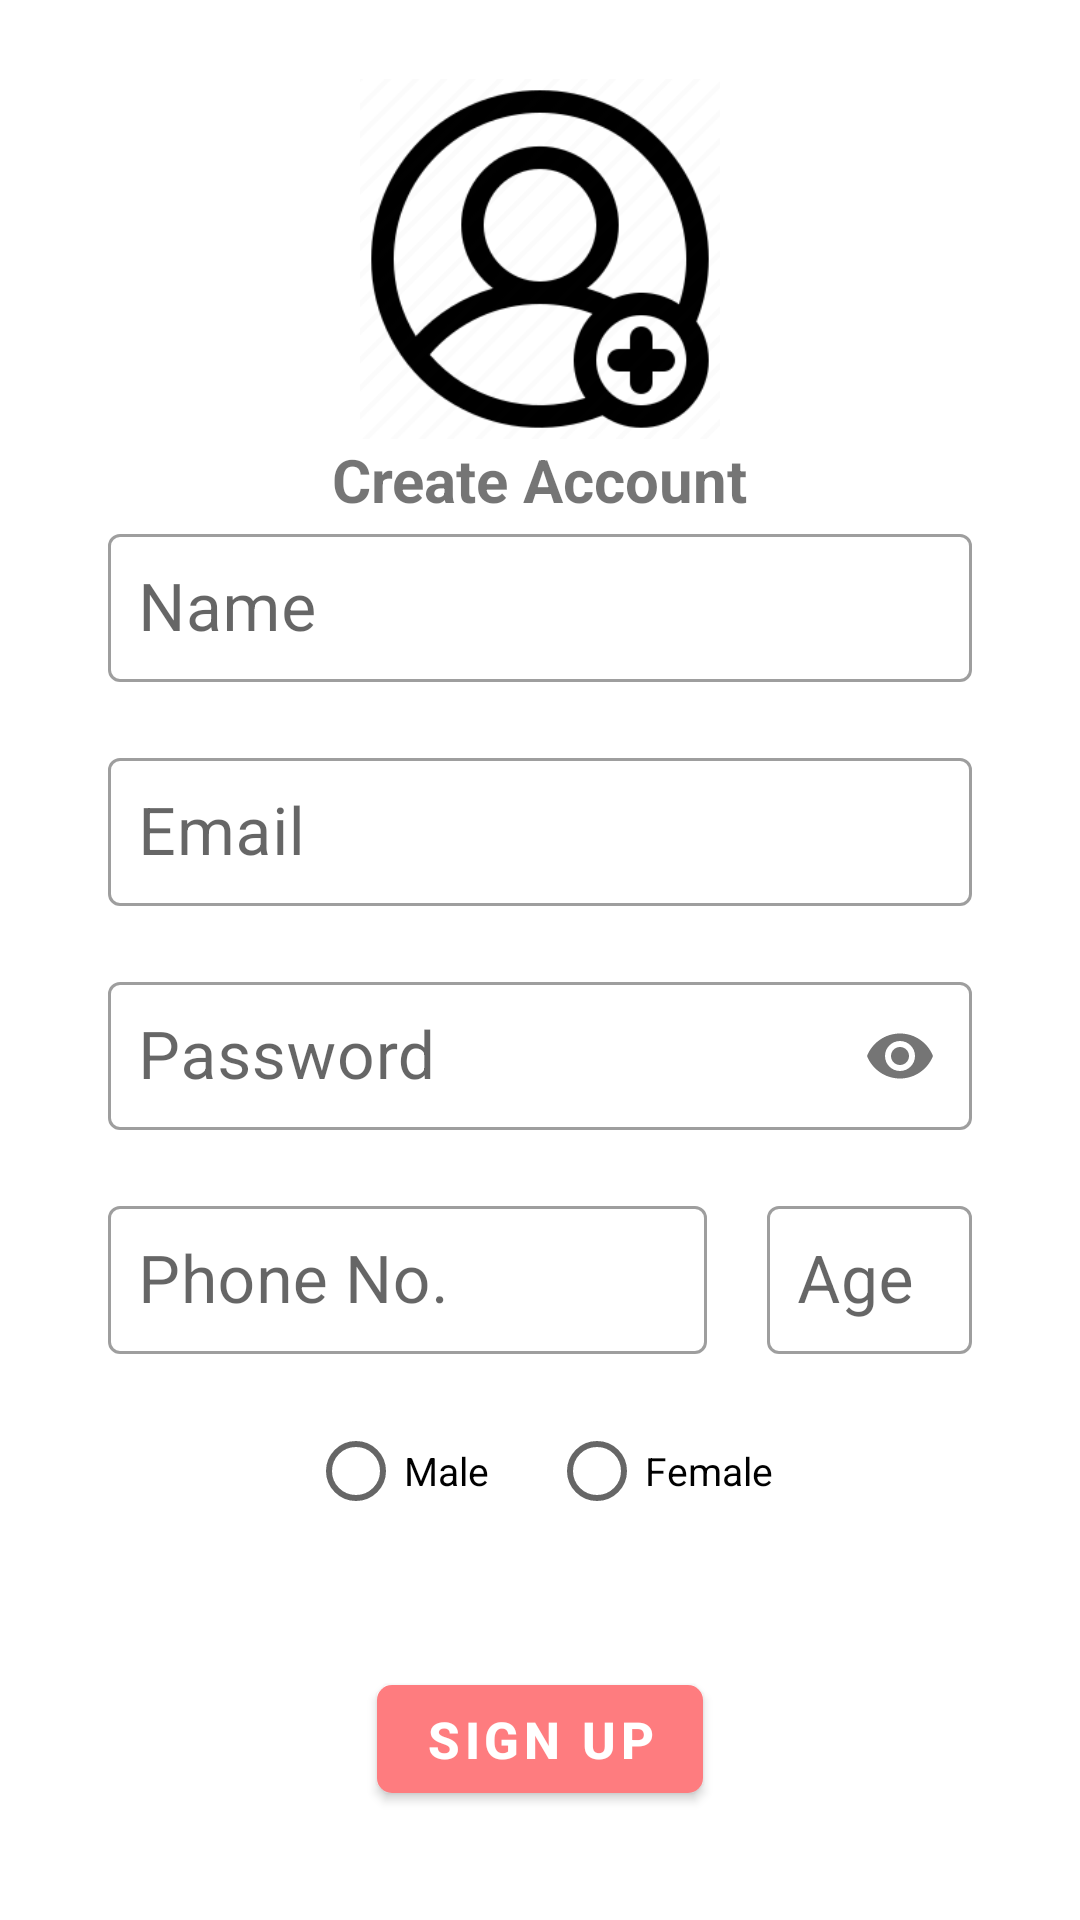

Android layout source for this screen:
<!-- AndroidManifest.xml: application theme AppTheme -->
<!-- res/layout/activity_sign_up.xml -->
<?xml version="1.0" encoding="utf-8"?>
<androidx.constraintlayout.widget.ConstraintLayout xmlns:android="http://schemas.android.com/apk/res/android"
    xmlns:app="http://schemas.android.com/apk/res-auto"
    xmlns:tools="http://schemas.android.com/tools"
    android:layout_width="match_parent"
    android:layout_height="match_parent"
    tools:context=".Activities.UserSignUpActivity">

    <ImageView
        android:id="@+id/addDp"
        android:layout_width="120dp"
        android:layout_height="120dp"
        app:layout_constraintBottom_toTopOf="@+id/guideline17"
        app:layout_constraintEnd_toStartOf="@+id/guideline16"
        app:layout_constraintStart_toStartOf="@+id/guideline15"
        app:layout_constraintTop_toTopOf="parent"
        app:srcCompat="@drawable/sign_up" />

    <TextView
        android:id="@+id/textView5"
        android:layout_width="wrap_content"
        android:layout_height="wrap_content"
        android:text="Create Account"
        android:textSize="20dp"
        android:textStyle="bold"
        app:layout_constraintEnd_toEndOf="parent"
        app:layout_constraintHorizontal_bias="0.5"
        app:layout_constraintStart_toStartOf="parent"
        app:layout_constraintTop_toBottomOf="@+id/addDp" />

    <com.google.android.material.textfield.TextInputLayout
        android:id="@+id/textInputLayout1"
        style="@style/Widget.MaterialComponents.TextInputLayout.OutlinedBox"
        android:layout_width="0dp"
        android:layout_height="wrap_content"
        app:layout_constraintEnd_toStartOf="@+id/guideline16"
        app:layout_constraintStart_toStartOf="@+id/guideline15"
        app:layout_constraintTop_toBottomOf="@id/guideline17">

        <com.google.android.material.textfield.TextInputEditText
            android:id="@+id/uname_ET"
            android:layout_width="match_parent"
            android:layout_height="match_parent"
            android:autoSizeTextType="uniform"
            android:hint="Name"
            android:ems="10"
            android:inputType="textPersonName"
            android:minHeight="48dp"
            android:padding="10dp"
            android:textSize="22dp" />
    </com.google.android.material.textfield.TextInputLayout>

    <com.google.android.material.textfield.TextInputLayout
        android:id="@+id/textInputLayout2"
        style="@style/Widget.MaterialComponents.TextInputLayout.OutlinedBox"
        android:layout_width="0dp"
        android:layout_height="wrap_content"
        android:layout_marginTop="20dp"
        app:layout_constraintEnd_toStartOf="@+id/guideline16"
        app:layout_constraintStart_toStartOf="@+id/guideline15"
        app:layout_constraintTop_toBottomOf="@+id/textInputLayout1">

        <com.google.android.material.textfield.TextInputEditText
            android:id="@+id/uemail_ET"
            android:layout_width="match_parent"
            android:layout_height="match_parent"
            android:autoSizeTextType="uniform"
            android:ems="10"
            android:hint="Email"
            android:inputType="textEmailAddress"
            android:minHeight="48dp"
            android:padding="10dp"
            android:textSize="22dp" />

    </com.google.android.material.textfield.TextInputLayout>

    <com.google.android.material.textfield.TextInputLayout
        android:id="@+id/textInputLayout3"
        style="@style/Widget.MaterialComponents.TextInputLayout.OutlinedBox"
        android:layout_width="0dp"
        android:layout_height="wrap_content"
        android:layout_marginTop="20dp"
        app:layout_constraintEnd_toStartOf="@+id/guideline16"
        app:layout_constraintStart_toStartOf="@+id/guideline15"
        app:layout_constraintTop_toBottomOf="@+id/textInputLayout2"
        app:passwordToggleEnabled="true">

        <com.google.android.material.textfield.TextInputEditText
            android:id="@+id/upass_ET"
            android:layout_width="match_parent"
            android:layout_height="match_parent"
            android:ems="10"
            android:hint="Password"
            android:inputType="textPassword"
            android:minHeight="48dp"
            android:padding="10dp"
            android:textSize="22dp" />

    </com.google.android.material.textfield.TextInputLayout>

    <com.google.android.material.textfield.TextInputLayout
        android:id="@+id/textInputLayout4"
        style="@style/Widget.MaterialComponents.TextInputLayout.OutlinedBox"
        android:layout_width="0dp"
        android:layout_height="wrap_content"
        android:layout_marginTop="20dp"
        android:layout_marginRight="20dp"
        app:layout_constraintEnd_toStartOf="@+id/guideline18"
        app:layout_constraintStart_toStartOf="@+id/guideline15"
        app:layout_constraintTop_toBottomOf="@+id/textInputLayout3">

        <com.google.android.material.textfield.TextInputEditText
            android:id="@+id/uphone_ET"
            android:layout_width="match_parent"
            android:layout_height="match_parent"
            android:autoSizeTextType="uniform"
            android:ems="10"
            android:hint="Phone No."
            android:inputType="phone"
            android:minHeight="48dp"
            android:padding="10dp"
            android:textSize="22dp" />
    </com.google.android.material.textfield.TextInputLayout>

    <com.google.android.material.textfield.TextInputLayout
        android:id="@+id/textInputLayout5"
        style="@style/Widget.MaterialComponents.TextInputLayout.OutlinedBox"
        android:layout_width="0dp"
        android:layout_height="wrap_content"
        app:layout_constraintEnd_toStartOf="@+id/guideline16"
        app:layout_constraintStart_toStartOf="@+id/guideline18"
        app:layout_constraintTop_toTopOf="@+id/textInputLayout4">

        <com.google.android.material.textfield.TextInputEditText
            android:id="@+id/uage_ET"
            android:layout_width="match_parent"
            android:layout_height="match_parent"
            android:autoSizeTextType="uniform"
            android:hint="Age"
            android:ems="10"
            android:inputType="number"
            android:minHeight="48dp"
            android:padding="10dp"
            android:textSize="22dp" />
    </com.google.android.material.textfield.TextInputLayout>

    <RadioGroup
        android:id="@+id/genderRadioGroup"
        android:layout_width="wrap_content"
        android:layout_height="wrap_content"
        android:orientation="horizontal"
        android:layout_marginTop="15dp"
        app:layout_constraintEnd_toEndOf="parent"
        app:layout_constraintStart_toStartOf="parent"
        app:layout_constraintTop_toBottomOf="@+id/textInputLayout4">

        <RadioButton
            android:id="@+id/male_radioBtn"
            android:layout_width="wrap_content"
            android:layout_height="wrap_content"
            android:layout_marginEnd="20dp"
            android:text="Male"
            android:textSize="13dp" />

        <RadioButton
            android:id="@+id/female_radioBtn"
            android:layout_width="wrap_content"
            android:layout_height="wrap_content"
            android:text="Female"
            android:textSize="13dp" />

    </RadioGroup>


    <com.google.android.material.button.MaterialButton
        android:id="@+id/signup_Btn"
        android:layout_width="wrap_content"
        android:layout_height="wrap_content"
        android:text="Sign Up"
        android:textSize="17dp"
        android:textStyle="bold"
        app:backgroundTint="@color/orange_light"
        app:cornerRadius="5dp"
        app:layout_constraintBottom_toBottomOf="parent"
        app:layout_constraintEnd_toStartOf="@+id/guideline16"
        app:layout_constraintStart_toStartOf="@+id/guideline15"
        app:layout_constraintTop_toTopOf="@+id/progressBar" />

    <androidx.constraintlayout.widget.Guideline
        android:id="@+id/guideline15"
        android:layout_width="wrap_content"
        android:layout_height="wrap_content"
        android:orientation="vertical"
        app:layout_constraintGuide_percent="0.1" />

    <androidx.constraintlayout.widget.Guideline
        android:id="@+id/guideline18"
        android:layout_width="wrap_content"
        android:layout_height="wrap_content"
        android:orientation="vertical"
        app:layout_constraintGuide_percent="0.71" />

    <androidx.constraintlayout.widget.Guideline
        android:id="@+id/guideline16"
        android:layout_width="wrap_content"
        android:layout_height="wrap_content"
        android:orientation="vertical"
        app:layout_constraintGuide_percent="0.9" />

    <androidx.constraintlayout.widget.Guideline
        android:id="@+id/guideline17"
        android:layout_width="wrap_content"
        android:layout_height="wrap_content"
        android:orientation="horizontal"
        app:layout_constraintGuide_percent="0.27" />

    <ProgressBar
        android:id="@+id/progressBar"
        style="?android:attr/progressBarStyle"
        android:layout_width="wrap_content"
        android:layout_height="wrap_content"
        app:layout_constraintEnd_toStartOf="@+id/guideline16"
        app:layout_constraintStart_toStartOf="@+id/guideline15"
        app:layout_constraintTop_toBottomOf="@+id/genderRadioGroup"
        android:layout_margin="5dp"
        android:visibility="invisible"/>
</androidx.constraintlayout.widget.ConstraintLayout>
<!-- resources referenced by this layout -->
<resources>
  <color name="orange_light">#FE7C7F</color>
  <!-- drawable sign_up: png bitmap (drawable, 13564 bytes) -->
  <style name="AppTheme" parent="Theme.MaterialComponents.Light.NoActionBar">
          
          <item name="colorPrimary">@color/orange_light</item>
          <item name="android:statusBarColor">@color/orange_light</item>
          
      </style>
</resources>
